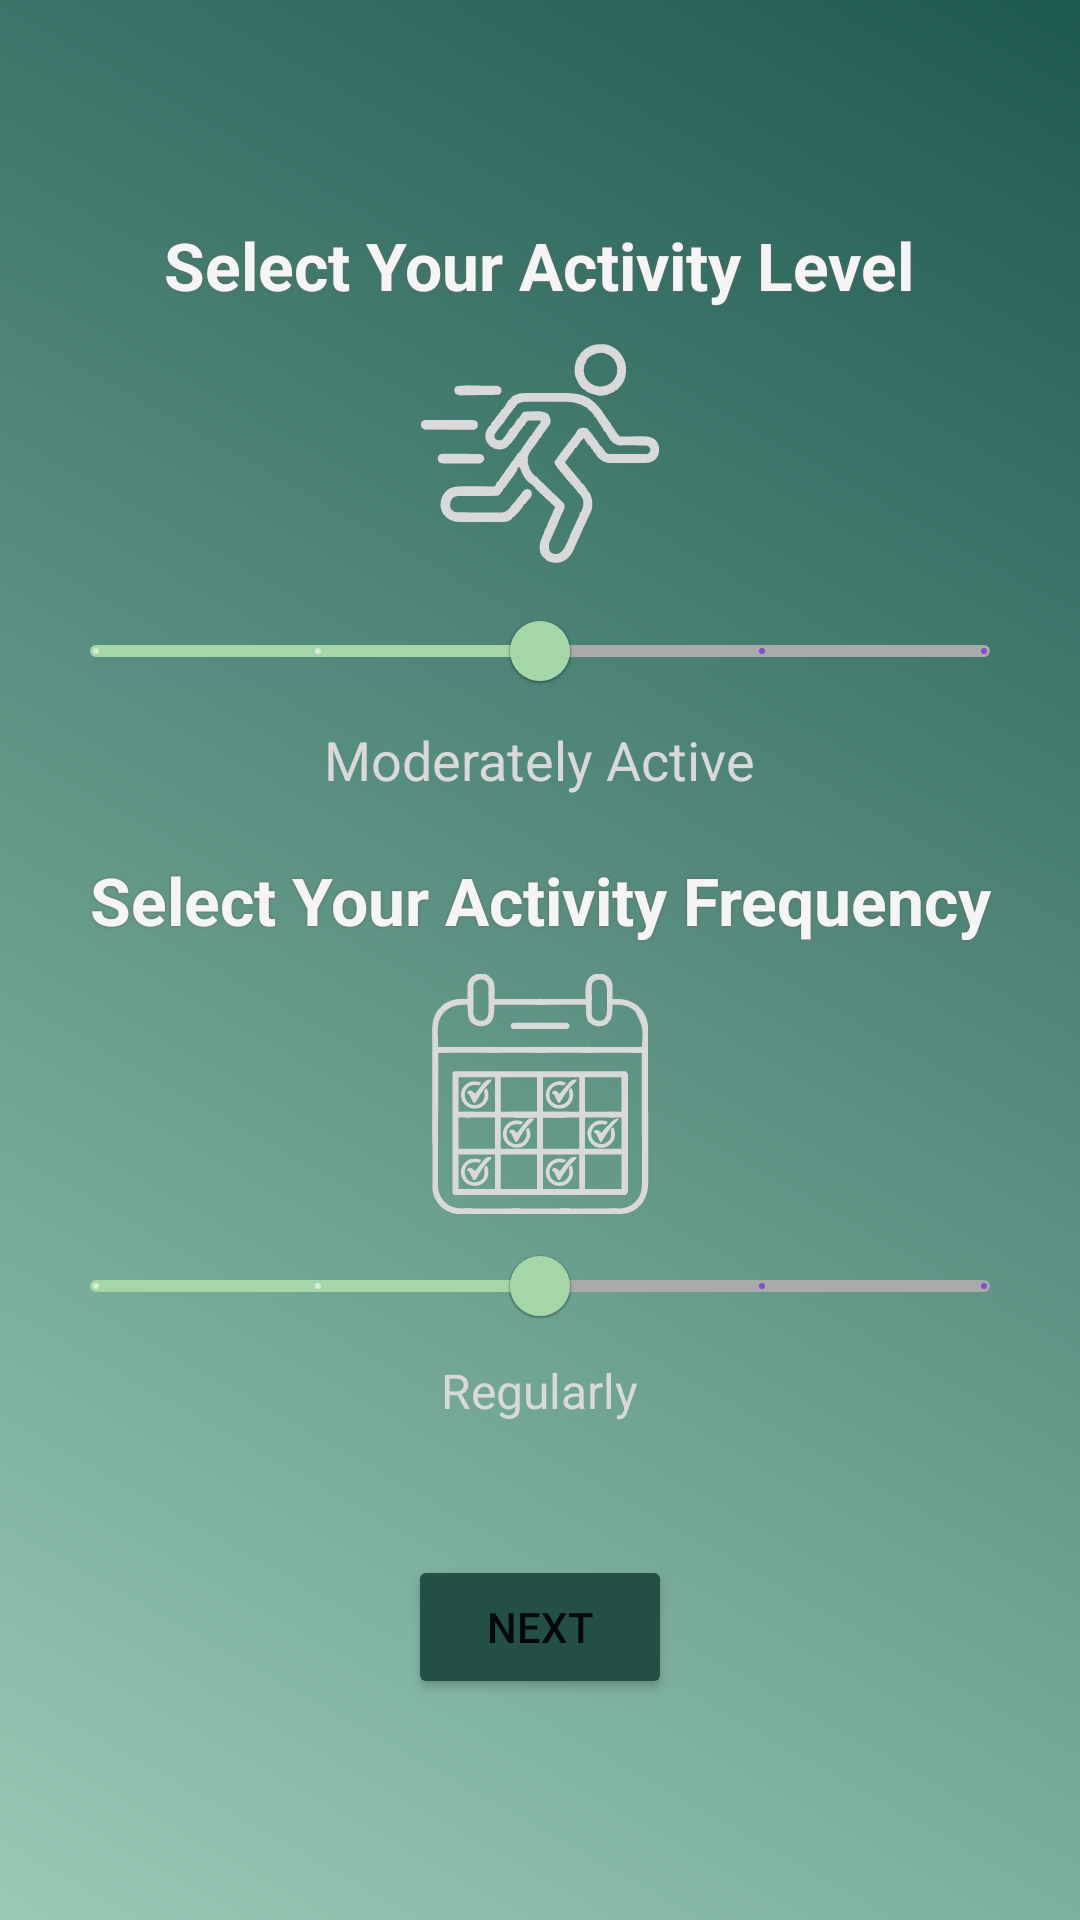

The Android layout XML behind this screen, and the referenced resources:
<!-- AndroidManifest.xml: application theme Theme.FYP_FitLedger -->
<!-- res/layout/fragment_activity_frequency_level.xml -->
<?xml version="1.0" encoding="utf-8"?>
<LinearLayout xmlns:android="http://schemas.android.com/apk/res/android"
    xmlns:app="http://schemas.android.com/apk/res-auto"
    android:layout_width="match_parent"
    android:layout_height="match_parent"
    android:orientation="vertical"
    android:gravity="center"
    android:padding="16dp"
    android:background="@drawable/fragment_bg_225">

    <TextView
        android:layout_width="wrap_content"
        android:layout_height="wrap_content"
        android:text="@string/frag_activ_lvl_header"
        android:textSize="22sp"
        android:textAlignment="center"
        android:textColor="@color/off_white"
        android:textStyle="bold"
        android:shadowRadius="2"
        android:shadowColor="@color/gray"/>

    <ImageView
        android:id="@+id/alIcon"
        android:layout_width="80dp"
        android:layout_height="80dp"
        android:layout_marginTop="10dp"
        android:src="@drawable/icon_al_3"
        app:tint="@color/light_grey"/>

    <com.google.android.material.slider.Slider
        android:id="@+id/slider_activity_level"
        android:layout_width="match_parent"
        android:layout_height="wrap_content"
        android:valueFrom="1"
        android:valueTo="5"
        android:stepSize="1"
        android:value="3"
        app:labelBehavior="gone"
        app:trackColorActive="@color/grayish_lime_green"
        app:trackColorInactive="@color/soft_gray"
        app:thumbColor="@color/grayish_lime_green"
        app:haloColor="@color/light_grayish_cyan"/>

    <TextView
        android:id="@+id/tv_activity_level"
        android:layout_width="wrap_content"
        android:layout_height="wrap_content"
        android:text="@string/frag_activ_lvl_label"
        android:textSize="18sp"
        android:textColor="@color/light_grey"
        android:gravity="center"
        android:layout_marginBottom="20dp"/>

    <TextView
        android:layout_width="wrap_content"
        android:layout_height="wrap_content"
        android:text="@string/frag_activ_freq_header"
        android:textSize="22sp"
        android:textAlignment="center"
        android:textColor="@color/off_white"
        android:textStyle="bold"
        android:shadowRadius="2"
        android:shadowColor="@color/gray"/>

    <ImageView
        android:id="@+id/afIcon"
        android:layout_width="80dp"
        android:layout_height="80dp"
        android:layout_marginTop="10dp"
        android:src="@drawable/icon_af_3"
        app:tint="@color/light_grey"/>

    <com.google.android.material.slider.Slider
        android:id="@+id/slider_activity_frequency"
        android:layout_width="match_parent"
        android:layout_height="wrap_content"
        android:valueFrom="1"
        android:valueTo="5"
        android:stepSize="1"
        android:value="3"
        app:labelBehavior="gone"
        app:trackColorActive="@color/grayish_lime_green"
        app:trackColorInactive="@color/soft_gray"
        app:thumbColor="@color/grayish_lime_green"
        app:haloColor="@color/light_grayish_cyan"/>

    <TextView
        android:id="@+id/tv_activity_frequency"
        android:layout_width="wrap_content"
        android:layout_height="wrap_content"
        android:text="@string/frag_activ_freq_label"
        android:textSize="16sp"
        android:textColor="@color/light_grey"
        android:gravity="center"
        android:layout_marginBottom="20dp"/>

    <Button
        android:id="@+id/btn_next"
        android:layout_width="wrap_content"
        android:layout_height="wrap_content"
        android:text="@string/frag_btn_next"
        android:layout_marginTop="24dp"
        android:backgroundTint="@color/button_color"/>
</LinearLayout>
<!-- resources referenced by this layout -->
<resources>
  <color name="gray">#676767</color>  //dashboard text
  <color name="grayish_lime_green">#a5d6a7</color>    //card view header, nav bar color
  <color name="light_grayish_cyan">#e0f7fa</color>
  <color name="light_grey">#d9d9d9</color>    //profile circle
  <color name="off_white">#F5F5F5</color> //secondary text
  <color name="soft_gray">#AAAAAA</color> //inactive
  <!-- drawable fragment_bg_225 (drawable) -->
  <?xml version="1.0" encoding="utf-8"?>
  <shape xmlns:android="http://schemas.android.com/apk/res/android"
      android:shape="rectangle">
  
      <gradient
          android:startColor="#1E5950"
          android:endColor="#9acab6"
          android:angle="225"/>
  
  </shape>
  <!-- drawable icon_af_3: vector/xml drawable (drawable, 35734 chars, omitted) -->
  <!-- drawable icon_al_3: vector/xml drawable (drawable, 27714 chars, omitted) -->
  <string name="frag_activ_freq_header">Select Your Activity Frequency</string>
  <string name="frag_activ_freq_label">Regularly</string>
  <string name="frag_activ_lvl_header">Select Your Activity Level</string>
  <string name="frag_activ_lvl_label">Moderately Active</string>
  <string name="frag_btn_next">Next</string>
  <style name="Theme.FYP_FitLedger" parent="Theme.MaterialComponents.Light.NoActionBar" />
</resources>
